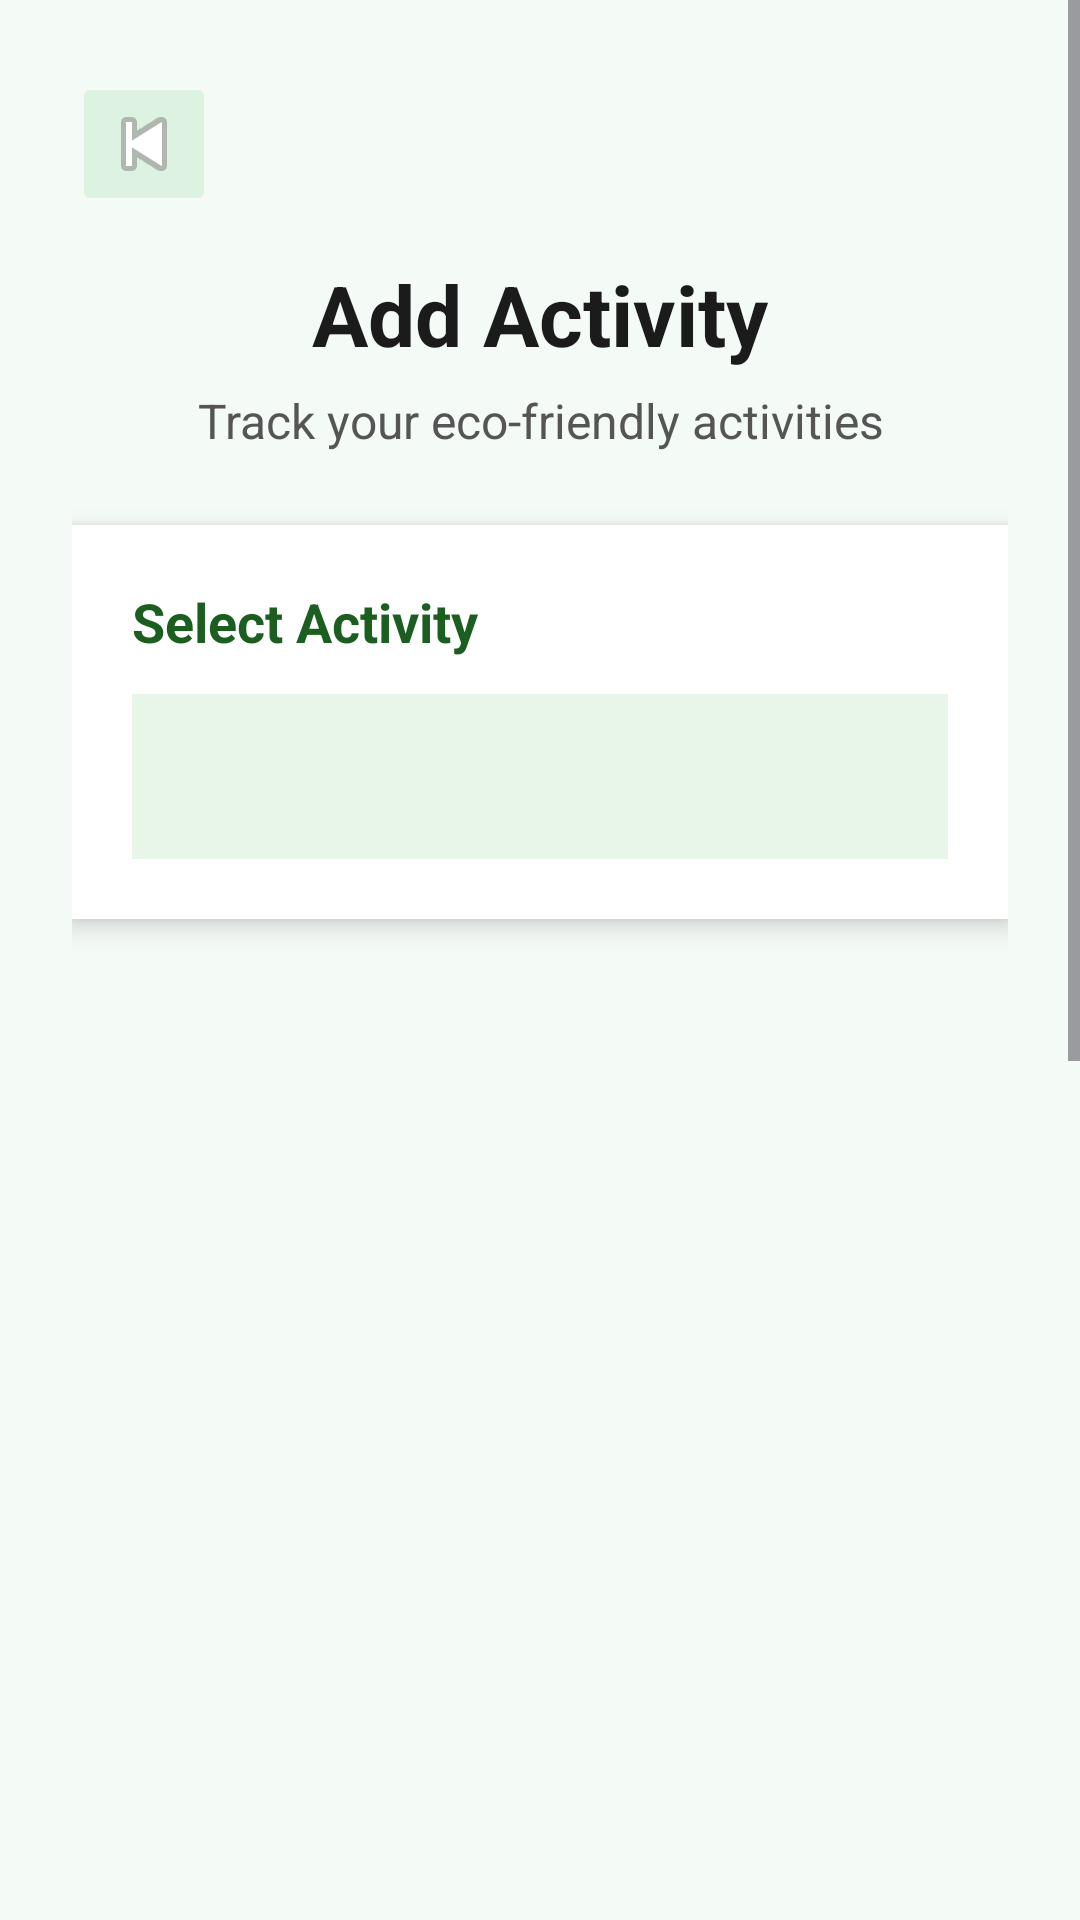

Here is an Android app screen rendered from its layout file. Give the layout XML and the strings, colors and styles it references.
<!-- AndroidManifest.xml: application theme Theme.EcoLoop -->
<!-- res/layout/activity_main5.xml -->
<?xml version="1.0" encoding="utf-8"?>
<ScrollView
    xmlns:android="http://schemas.android.com/apk/res/android"
    android:layout_width="match_parent"
    android:layout_height="match_parent"
    android:fillViewport="true"
    android:background="#F4FAF5">

    <LinearLayout
        android:layout_width="match_parent"
        android:layout_height="wrap_content"
        android:orientation="vertical"
        android:padding="24dp">

        
        
        

        <LinearLayout
            android:layout_width="match_parent"
            android:layout_height="wrap_content"
            android:orientation="vertical">

            

            <ImageButton
                android:id="@+id/btnBack"
                android:layout_width="48dp"
                android:layout_height="48dp"
                android:layout_gravity="start"
                android:backgroundTint="#DDF2E0"
                android:contentDescription="Back"
                android:src="@android:drawable/ic_media_previous"
                 />

            

            <TextView
                android:layout_width="match_parent"
                android:layout_height="wrap_content"
                android:layout_marginTop="14dp"
                android:text="Add Activity"
                android:textAlignment="center"
                android:textColor="#1B1B1B"
                android:textSize="28sp"
                android:textStyle="bold" />

            

            <TextView
                android:layout_width="match_parent"
                android:layout_height="wrap_content"
                android:layout_marginTop="6dp"
                android:text="Track your eco-friendly activities"
                android:textAlignment="center"
                android:textColor="#555555"
                android:textSize="16sp" />

        </LinearLayout>


        
        
        
        <LinearLayout
            android:layout_width="match_parent"
            android:layout_height="wrap_content"
            android:layout_marginTop="24dp"
            android:background="#FFFFFF"
            android:elevation="5dp"
            android:orientation="vertical"
            android:padding="20dp">


            <TextView
                android:layout_width="wrap_content"
                android:layout_height="wrap_content"
                android:text="Select Activity"
                android:textColor="#1B5E20"
                android:textSize="18sp"
                android:textStyle="bold" />


            <Spinner
                android:id="@+id/spinnerActivity"
                android:layout_width="match_parent"
                android:layout_height="55dp"
                android:layout_marginTop="12dp"
                android:background="#E8F5E9" />

        </LinearLayout>


        
        
        

        <LinearLayout
            android:id="@+id/formContainer"
            android:layout_width="match_parent"
            android:layout_height="420dp"
            android:layout_marginTop="20dp"
            android:orientation="vertical" />


        
        
        

        <Button
            android:id="@+id/btnSubmitActivity"
            android:layout_width="match_parent"
            android:layout_height="58dp"
            android:layout_marginTop="24dp"
            android:backgroundTint="#2EAD63"
            android:text="Submit"
            android:textAllCaps="false"
            android:textColor="#FFFFFF"
            android:textSize="17sp"
            android:textStyle="bold" />


        
        
        

        <LinearLayout
            android:layout_width="match_parent"
            android:layout_height="wrap_content"
            android:layout_marginTop="28dp"
            android:background="#FFFFFF"
            android:elevation="3dp"
            android:orientation="vertical"
            android:padding="18dp">

            <TextView
                android:layout_width="match_parent"
                android:layout_height="wrap_content"
                android:text="How EcoLoop Works"
                android:textColor="#1B1B1B"
                android:textSize="21sp"
                android:textStyle="bold" />

            <TextView
                android:layout_width="match_parent"
                android:layout_height="wrap_content"
                android:layout_marginTop="10dp"
                android:lineSpacingExtra="3dp"
                android:text="Select an activity and enter the required information. EcoLoop calculates the estimated carbon footprint and awards points based on your activity."
                android:textColor="#444444"
                android:textSize="14sp" />

            <TextView
                android:layout_width="match_parent"
                android:layout_height="wrap_content"
                android:layout_marginTop="14dp"
                android:lineSpacingExtra="3dp"
                android:text="A photo proof is required for every activity. Points are awarded only when valid photo proof is provided."
                android:textColor="#444444"
                android:textSize="14sp" />

        </LinearLayout>


        
        
        

        <TextView
            android:layout_width="match_parent"
            android:layout_height="wrap_content"
            android:layout_marginTop="24dp"
            android:layout_marginBottom="12dp"
            android:text="🌱 Every small action makes a difference!"
            android:textAlignment="center"
            android:textColor="#555555"
            android:textSize="14sp"
            android:textStyle="italic" />

    </LinearLayout>

</ScrollView>
<!-- resources referenced by this layout -->
<resources>
  <style name="Theme.EcoLoop" parent="Base.Theme.EcoLoop" />
  <style name="Base.Theme.EcoLoop" parent="Theme.Material3.DayNight.NoActionBar">
          
          
      </style>
</resources>
